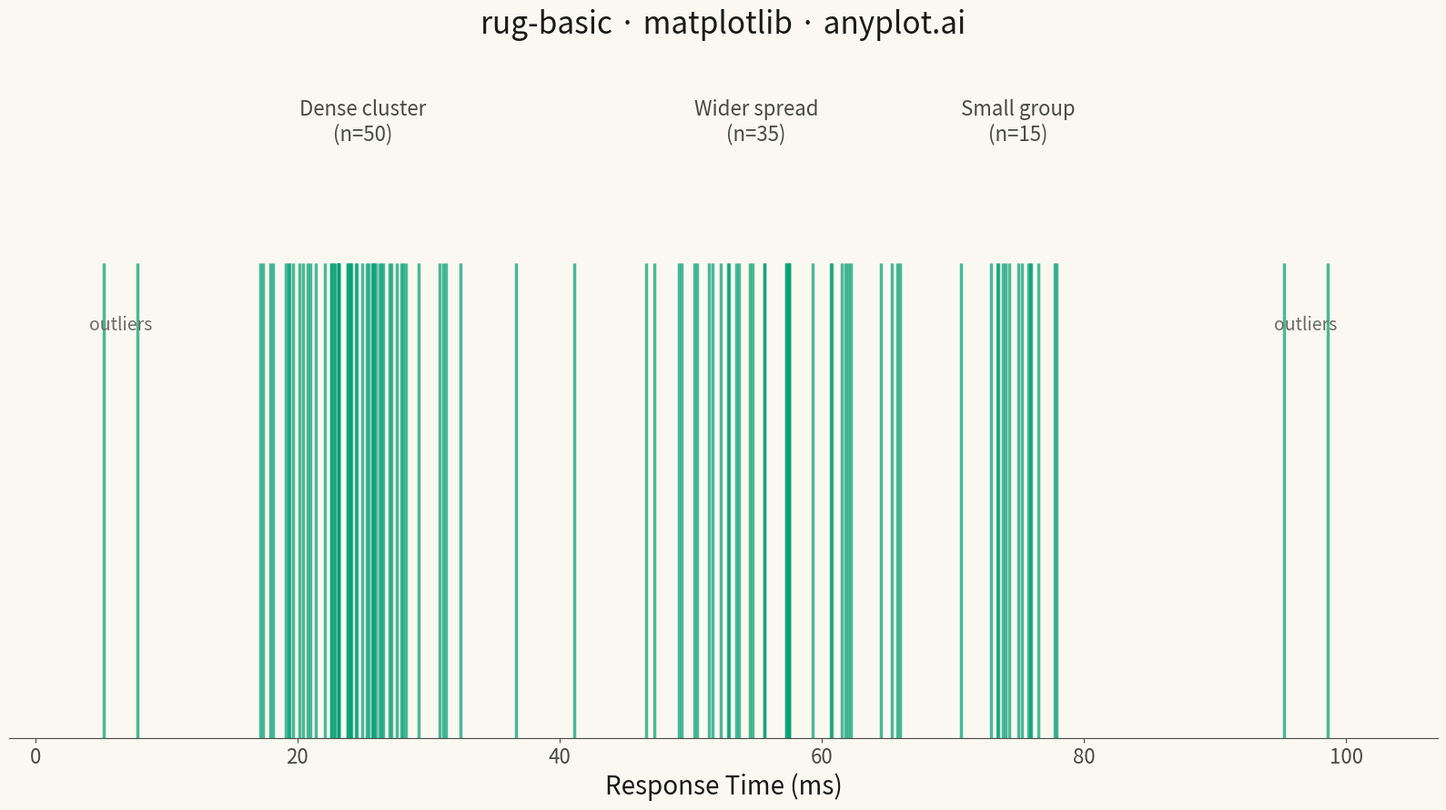

This figure's Python source:
""" anyplot.ai
rug-basic: Basic Rug Plot
Library: matplotlib 3.10.9 | Python 3.13.13
Quality: 90/100 | Updated: 2026-04-30
"""

import os

import matplotlib.pyplot as plt
import numpy as np
from matplotlib.collections import EventCollection


# Theme tokens
THEME = os.getenv("ANYPLOT_THEME", "light")
PAGE_BG = "#FAF8F1" if THEME == "light" else "#1A1A17"
INK = "#1A1A17" if THEME == "light" else "#F0EFE8"
INK_SOFT = "#4A4A44" if THEME == "light" else "#B8B7B0"
INK_MUTED = "#6B6A63" if THEME == "light" else "#A8A79F"
BRAND = "#009E73"  # Okabe-Ito position 1

# Data - trimodal response times with outliers to show clustering, gaps, and extremes
np.random.seed(42)
core_values = np.concatenate(
    [
        np.random.normal(25, 4, 50),  # Tight cluster around 25 ms
        np.random.normal(55, 7, 35),  # Wider cluster around 55 ms
        np.random.normal(75, 3, 15),  # Small cluster at high end
    ]
)
outliers = np.array([5.2, 7.8, 95.3, 98.6])  # Extreme outliers at both ends
values = np.concatenate([core_values, outliers])

# Plot
fig, ax = plt.subplots(figsize=(16, 9), facecolor=PAGE_BG)
ax.set_facecolor(PAGE_BG)

# Rug plot using EventCollection — idiomatic matplotlib for 1D event distributions
events = EventCollection(
    values, orientation="horizontal", lineoffset=0.35, linelength=0.7, linewidth=2.5, color=BRAND, alpha=0.7
)
ax.add_collection(events)

ax.set_xlim(-2, 107)
ax.set_ylim(0, 1)

# Hide y-axis — rug plots focus on the x-distribution only
ax.set_yticks([])
ax.spines["left"].set_visible(False)
ax.spines["top"].set_visible(False)
ax.spines["right"].set_visible(False)
ax.spines["bottom"].set_color(INK_SOFT)

# Cluster annotations (keep strength from previous version, theme-adaptive)
ax.text(25, 0.88, "Dense cluster\n(n=50)", ha="center", fontsize=16, color=INK_SOFT)
ax.text(55, 0.88, "Wider spread\n(n=35)", ha="center", fontsize=16, color=INK_SOFT)
ax.text(75, 0.88, "Small group\n(n=15)", ha="center", fontsize=16, color=INK_SOFT)

# Outlier callouts at both extremes
ax.text(6.5, 0.60, "outliers", ha="center", fontsize=14, color=INK_MUTED, style="italic")
ax.text(96.9, 0.60, "outliers", ha="center", fontsize=14, color=INK_MUTED, style="italic")

# Labels and title
ax.set_xlabel("Response Time (ms)", fontsize=20, color=INK)
ax.set_title("rug-basic · matplotlib · anyplot.ai", fontsize=24, fontweight="medium", color=INK, pad=20)
ax.tick_params(axis="x", labelsize=16, colors=INK_SOFT)

plt.tight_layout()
plt.savefig(f"plot-{THEME}.png", dpi=300, bbox_inches="tight", facecolor=PAGE_BG)
